Image classification data set "spiral" (als00als/multimodal-parkinson-ai on GitHub). Class labels (2): healthy, parkinson.

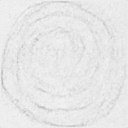
Label: parkinson

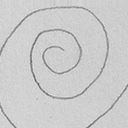
Label: healthy

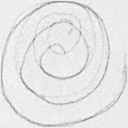
Label: healthy

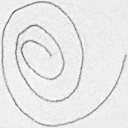
Label: healthy

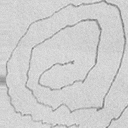
Label: parkinson

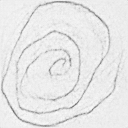
Label: parkinson
